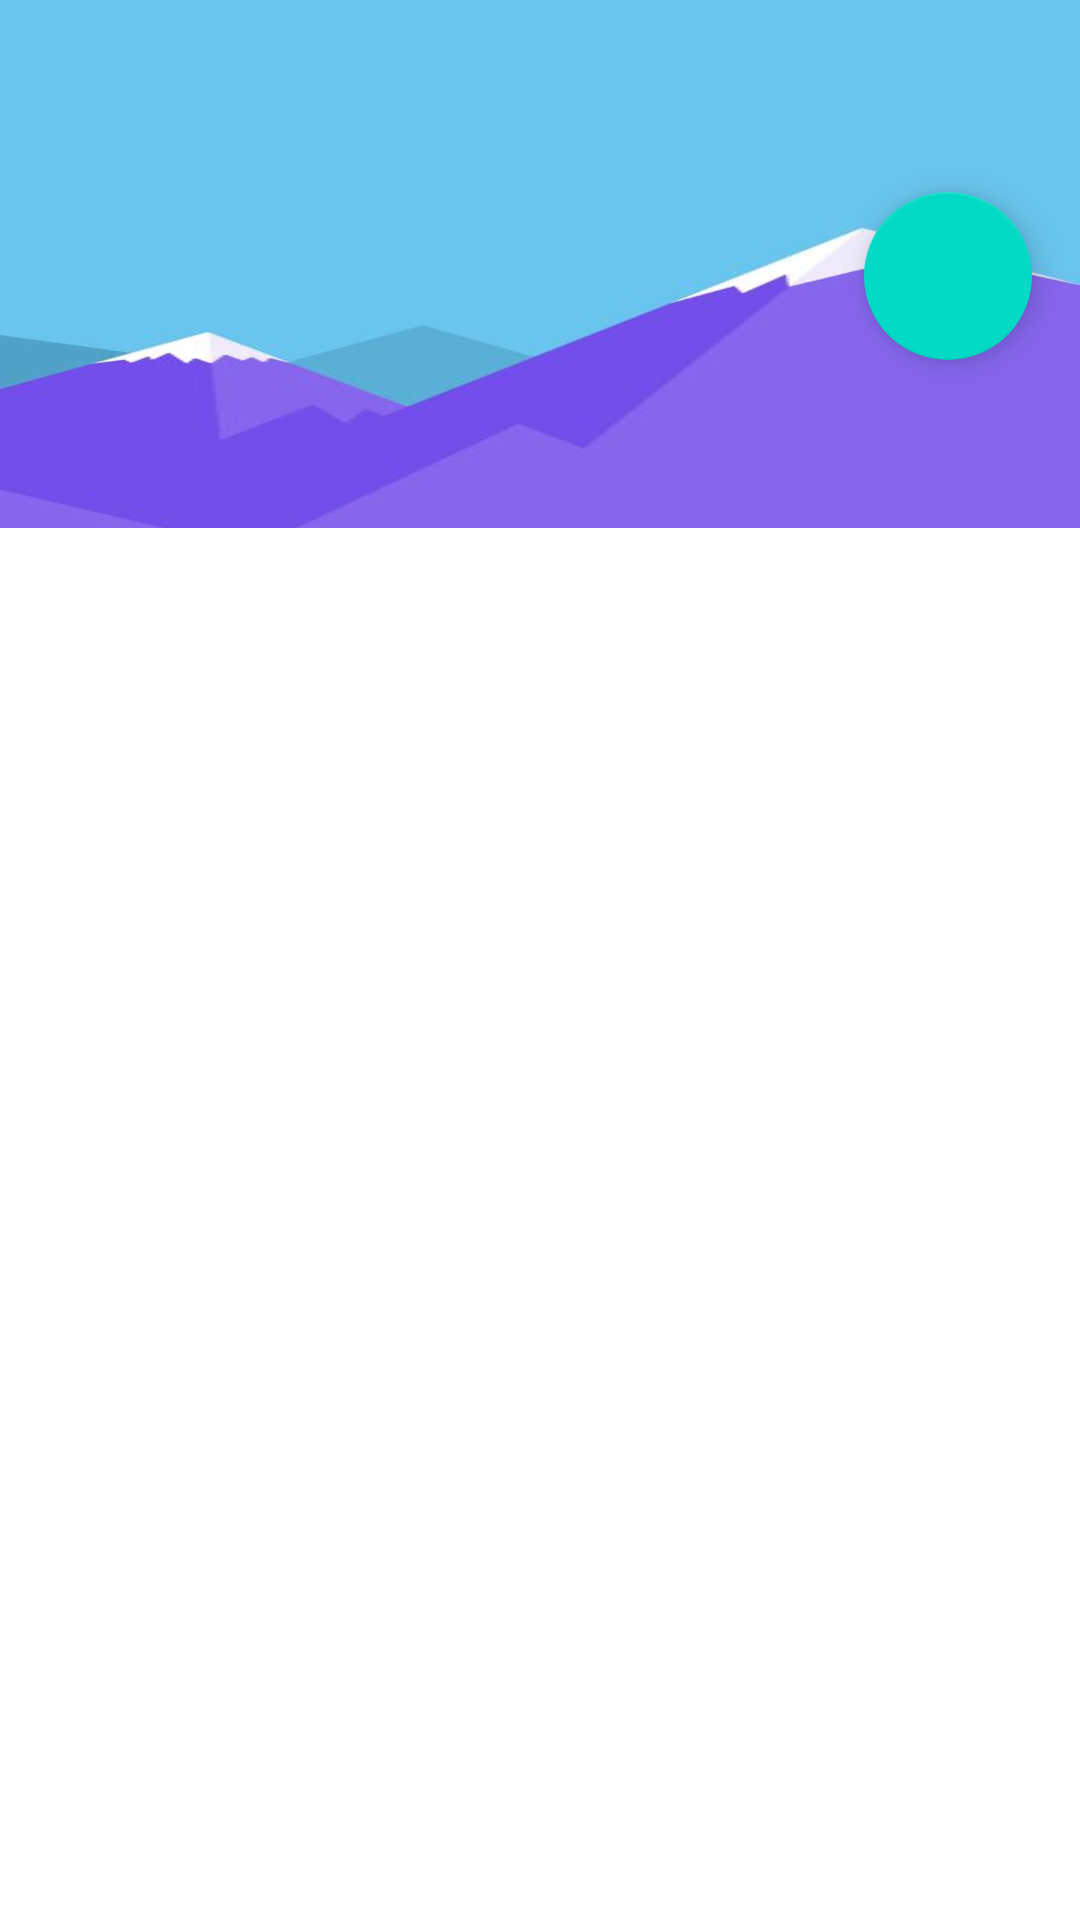

Write the Android layout XML for this screen, with the resource values it uses.
<!-- AndroidManifest.xml: application theme Theme.WeatherApp -->
<!-- res/layout/app_bar_main.xml -->
<?xml version="1.0" encoding="utf-8"?>
<androidx.coordinatorlayout.widget.CoordinatorLayout
    xmlns:android="http://schemas.android.com/apk/res/android"
    xmlns:app="http://schemas.android.com/apk/res-auto"
    xmlns:tools="http://schemas.android.com/tools"
    android:id="@+id/mainLayout"
    android:layout_width="match_parent"
    android:layout_height="match_parent"
    tools:context=".MainActivity">

    <com.google.android.material.floatingactionbutton.FloatingActionButton
        android:id="@+id/citySelectionFAB"
        android:layout_width="wrap_content"
        android:layout_height="wrap_content"
        android:layout_gravity="top|end"
        android:layout_marginTop="64dp"
        android:layout_marginEnd="@dimen/margin"
        android:layout_marginRight="@dimen/margin"
        android:contentDescription="@string/city_selection"
        app:srcCompat="@drawable/ic_baseline_location_city_24" />

    <com.google.android.material.appbar.AppBarLayout
        android:layout_width="match_parent"
        android:layout_height="wrap_content"
        android:theme="@style/Theme.WeatherApp.AppBarOverlay">

        <com.google.android.material.appbar.CollapsingToolbarLayout
            android:id="@+id/toolbarLayout"
            android:layout_width="match_parent"
            android:layout_height="match_parent"
            android:fitsSystemWindows="true"
            app:contentScrim="@color/purple_500"
            app:expandedTitleMarginEnd="64dp"
            app:expandedTitleMarginStart="48dp"
            app:layout_scrollFlags="scroll|exitUntilCollapsed">

            <ImageView
                android:id="@+id/toolbarImageView"
                android:layout_width="match_parent"
                android:layout_height="@dimen/nav_header_height"
                android:contentDescription="@string/mountain"
                android:fitsSystemWindows="true"
                android:scaleType="fitXY"
                android:src="@drawable/mountains"
                app:layout_collapseMode="parallax" />

            <androidx.appcompat.widget.Toolbar
                android:id="@+id/toolbar"
                android:layout_width="match_parent"
                android:layout_height="?attr/actionBarSize"
                app:layout_collapseMode="pin"
                app:popupTheme="@style/Theme.WeatherApp.PopupOverlay" />

        </com.google.android.material.appbar.CollapsingToolbarLayout>
    </com.google.android.material.appbar.AppBarLayout>

    <androidx.core.widget.NestedScrollView
        android:id="@+id/nestedScrollView"
        android:layout_width="match_parent"
        android:layout_height="wrap_content"
        app:layout_behavior="@string/appbar_scrolling_view_behavior"
        android:paddingBottom="48dp">

        <include layout="@layout/content_main" />

    </androidx.core.widget.NestedScrollView>

</androidx.coordinatorlayout.widget.CoordinatorLayout>
<!-- res/layout/content_main.xml (included above) -->
<?xml version="1.0" encoding="utf-8"?>
<androidx.constraintlayout.widget.ConstraintLayout
    xmlns:android="http://schemas.android.com/apk/res/android"
    xmlns:app="http://schemas.android.com/apk/res-auto"
    xmlns:tools="http://schemas.android.com/tools"
    android:layout_width="match_parent"
    android:layout_height="match_parent"
    app:layout_behavior="@string/appbar_scrolling_view_behavior"
    tools:context=".MainActivity"
    tools:showIn="@layout/app_bar_main">

    <FrameLayout
        android:id="@+id/mainContainer"
        android:layout_width="match_parent"
        android:layout_height="wrap_content"
        app:layout_constraintBottom_toBottomOf="parent"
        app:layout_constraintLeft_toLeftOf="parent"
        app:layout_constraintRight_toRightOf="parent"
        app:layout_constraintTop_toTopOf="parent" />

</androidx.constraintlayout.widget.ConstraintLayout>
<!-- resources referenced by this layout -->
<resources>
  <color name="purple_500">#FF6200EE</color>
  <dimen name="margin">16dp</dimen>
  <dimen name="nav_header_height">176dp</dimen>
  <!-- drawable mountains: png bitmap (drawable, 45187 bytes) -->
  <string name="city_selection">City selection</string>
  <string name="mountain">Mountain</string>
  <style name="Theme.WeatherApp.AppBarOverlay" parent="ThemeOverlay.AppCompat.Dark.ActionBar" />
  <style name="Theme.WeatherApp.PopupOverlay" parent="ThemeOverlay.AppCompat.Light" />
  <style name="Theme.WeatherApp" parent="Theme.MaterialComponents.DayNight.DarkActionBar">
          
          <item name="colorPrimary">@color/purple_500</item>
          <item name="colorPrimaryVariant">@color/purple_700</item>
          <item name="colorOnPrimary">@color/white</item>
          
          <item name="colorSecondary">@color/teal_200</item>
          <item name="colorSecondaryVariant">@color/teal_700</item>
          <item name="colorOnSecondary">@color/black</item>
          
          <item name="android:statusBarColor" tools:targetApi="l">?attr/colorPrimaryVariant</item>
          
          <item name="windowActionBar">false</item>
          <item name="windowNoTitle">true</item>
      </style>
  <color name="purple_700">#FF3700B3</color>
  <color name="white">#FFFFFFFF</color>
  <color name="teal_200">#FF03DAC5</color>
  <color name="teal_700">#FF018786</color>
  <color name="black">#FF000000</color>
</resources>
